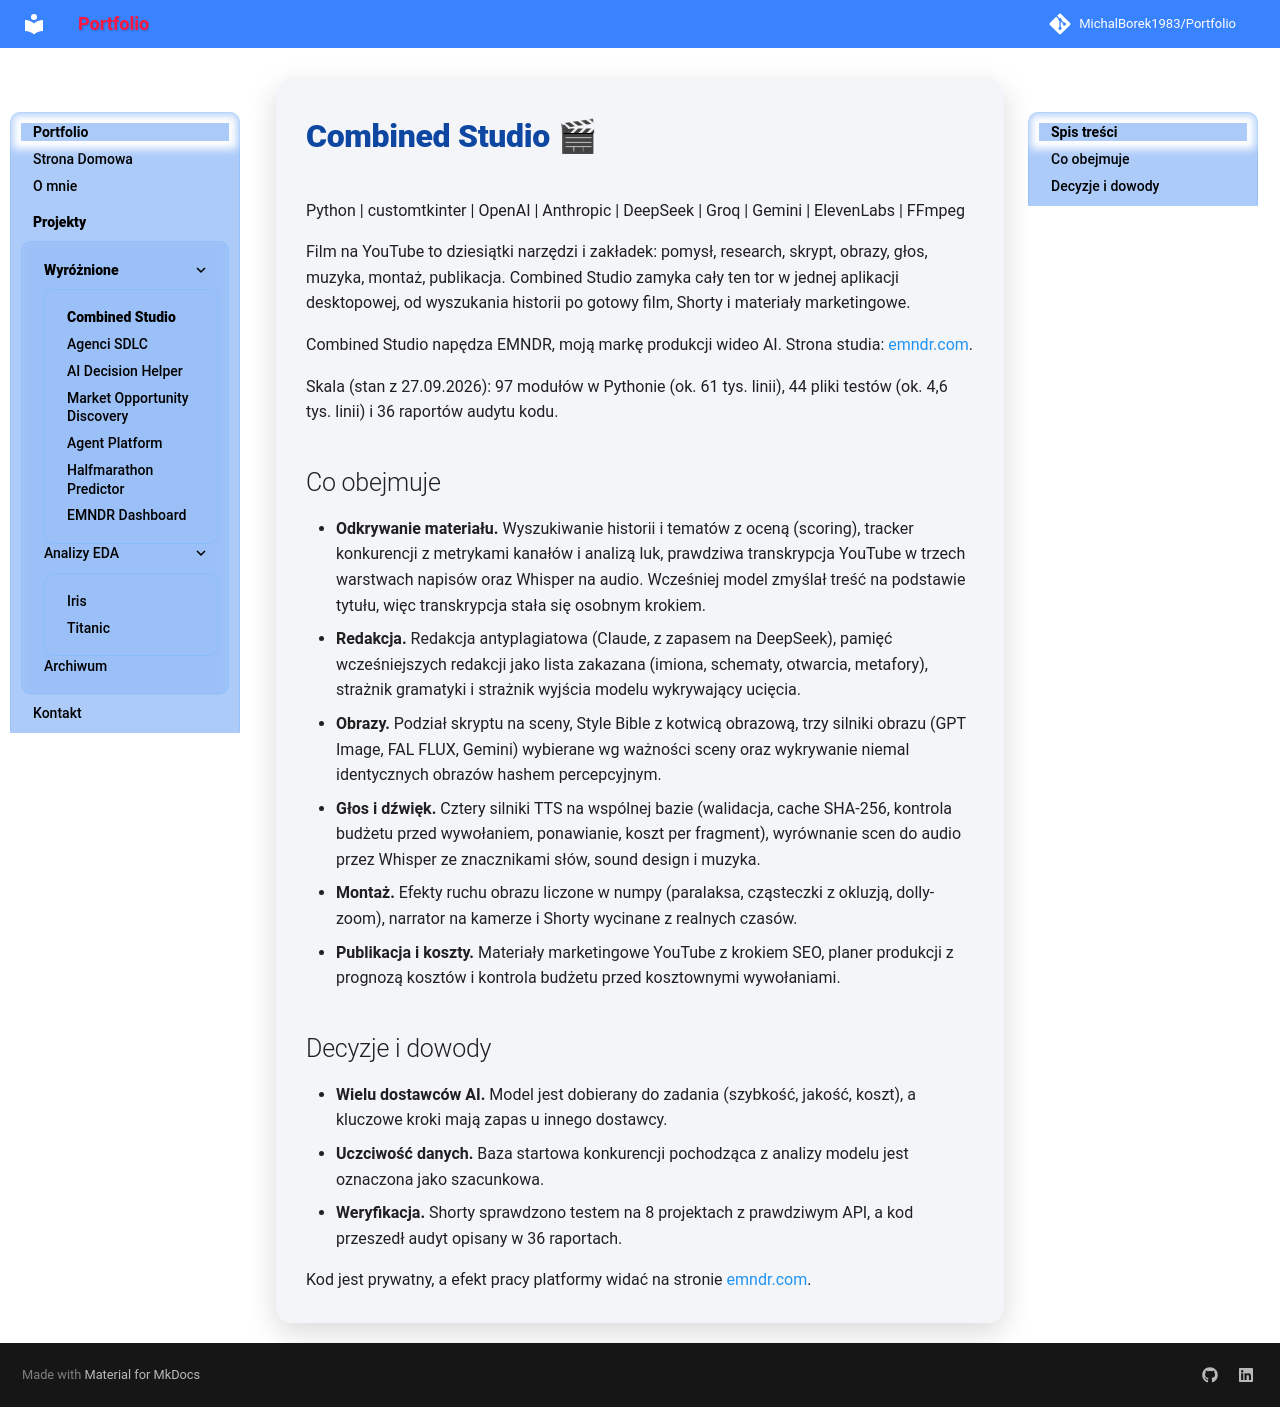

repository: MichalBorek1983/Portfolio · page: Combined Studio/index.html · generator: mkdocs

# Combined Studio 🎬
Python | customtkinter | OpenAI | Anthropic | DeepSeek | Groq | Gemini | ElevenLabs | FFmpeg

Film na YouTube to dziesiątki narzędzi i zakładek: pomysł, research, skrypt, obrazy, głos, muzyka, montaż, publikacja. Combined Studio zamyka cały ten tor w jednej aplikacji desktopowej, od wyszukania historii po gotowy film, Shorty i materiały marketingowe.

Combined Studio napędza EMNDR, moją markę produkcji wideo AI. Strona studia: [emndr.com](https://emndr.com/).

Skala (stan z 27.09.2026): 97 modułów w Pythonie (ok. 61 tys. linii), 44 pliki testów (ok. 4,6 tys. linii) i 36 raportów audytu kodu.

## Co obejmuje

* **Odkrywanie materiału.** Wyszukiwanie historii i tematów z oceną (scoring), tracker konkurencji z metrykami kanałów i analizą luk, prawdziwa transkrypcja YouTube w trzech warstwach napisów oraz Whisper na audio. Wcześniej model zmyślał treść na podstawie tytułu, więc transkrypcja stała się osobnym krokiem.
* **Redakcja.** Redakcja antyplagiatowa (Claude, z zapasem na DeepSeek), pamięć wcześniejszych redakcji jako lista zakazana (imiona, schematy, otwarcia, metafory), strażnik gramatyki i strażnik wyjścia modelu wykrywający ucięcia.
* **Obrazy.** Podział skryptu na sceny, Style Bible z kotwicą obrazową, trzy silniki obrazu (GPT Image, FAL FLUX, Gemini) wybierane wg ważności sceny oraz wykrywanie niemal identycznych obrazów hashem percepcyjnym.
* **Głos i dźwięk.** Cztery silniki TTS na wspólnej bazie (walidacja, cache SHA-256, kontrola budżetu przed wywołaniem, ponawianie, koszt per fragment), wyrównanie scen do audio przez Whisper ze znacznikami słów, sound design i muzyka.
* **Montaż.** Efekty ruchu obrazu liczone w numpy (paralaksa, cząsteczki z okluzją, dolly-zoom), narrator na kamerze i Shorty wycinane z realnych czasów.
* **Publikacja i koszty.** Materiały marketingowe YouTube z krokiem SEO, planer produkcji z prognozą kosztów i kontrola budżetu przed kosztownymi wywołaniami.

## Decyzje i dowody

* **Wielu dostawców AI.** Model jest dobierany do zadania (szybkość, jakość, koszt), a kluczowe kroki mają zapas u innego dostawcy.
* **Uczciwość danych.** Baza startowa konkurencji pochodząca z analizy modelu jest oznaczona jako szacunkowa.
* **Weryfikacja.** Shorty sprawdzono testem na 8 projektach z prawdziwym API, a kod przeszedł audyt opisany w 36 raportach.

Kod jest prywatny, a efekt pracy platformy widać na stronie [emndr.com](https://emndr.com/).
